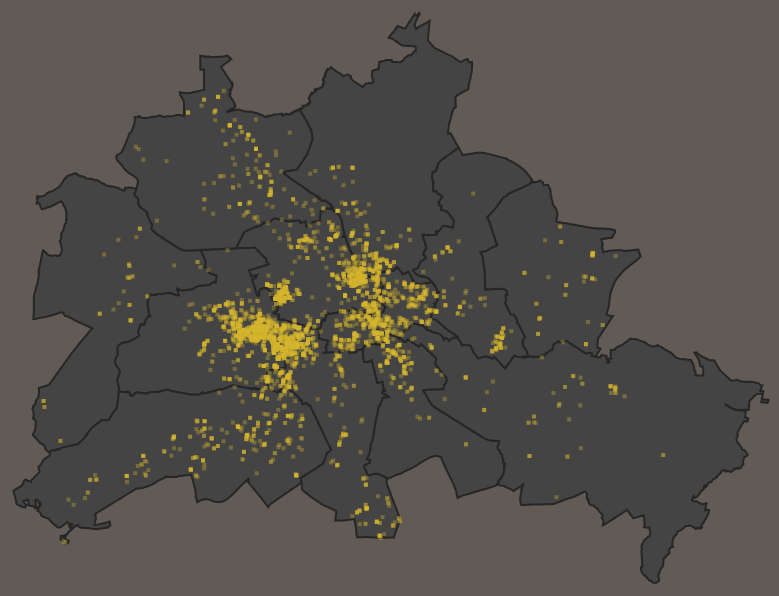
D3 v3 page, settled after 480 driven frames (8 s of simulated time); the page loaded 2 data file(s).


    
  var width = 800, height = 600;

  var projection = d3.geo.albers()
      .rotate([-6, 0]);

  var path = d3.geo.path()
      .projection(projection);
  
  var svg = d3.select("#map").append("svg")
      .attr("width", width)
      .attr("height", height);

  function filteryears(year) {
      return year.value;
  }
  
  d3.json('berlin.json', function(error, data) {
      
      var districts = topojson.feature(data, data.objects.states);
      
      var tooltip = d3.select("#tooltip")
          .append("div")   
          .attr("class", "tooltip")
          .style("opacity", 0);
      
      var starter = d3.selectAll("#map")
          .append("div");

      projection
          .scale(1)
          .translate([0, 0]);
      
      var b = path.bounds(districts),
          s = .95 / Math.max((b[1][0] - b[0][0]) / width, (b[1][1] - b[0][1]) / height),
          t = [((width - s * (b[1][0] + b[0][0])) / 2) + 20, (height - s * (b[1][1] + b[0][1])) / 2];

      projection
          .scale(s)
          .translate(t);
      
      svg.append("path")
          .datum(topojson.mesh(data, data.objects.states, function(a, b) { return a !== b; }))
          .attr("class", "mesh")
          .attr("d", path);
      
      svg.selectAll("district")
          .data(topojson.feature(data, data.objects.states).features)
          .enter().append("path")
          .attr("class", "district")
          .attr("d", path);

      // var maprect = map.getBoundingClientRect();
      
      // starter.html("&#x25b6;")
      //     .attr("class", "starter")
      //     .style("width", width)
      //     .style("left", maprect.left + width/2 + "px")
      //     .style("top", maprect.top + height/2 + "px");
      
      d3.tsv("stolpersteine.tsv", function(error, data) {
          
          pd = d3.time.format("%Y-%m-%d").parse
          fd = d3.time.format("%B %-d, %Y")
          yd = d3.time.format("%Y")
          
          data.forEach(function(d) {
              d.lat = +d.lat;
              d.lng = +d.lng;
              d.posdeport = pd(d.deport)
              d.posdeath = pd(d.death)
              d.year = yd(pd(d.deport))
          });
          
          var plates = svg.selectAll("rect")
              .data(data, function(d) { return d.name;})
          
          plates.enter()
              .append("rect")
              .attr("name", function(d) { return d.name;})
              .attr("transform", function(d) {
                  return "translate(" + projection([d.lng, d.lat]) + ")";
              })
              .attr("width", 4)
              .attr("height", 4)
              .attr("opacity", 0.35)
              .attr("class", "plate")


              plates.on("mouseover", function(d) {
                  tooltip.transition()        
                      .duration(50)
                      .style("opacity", 1);
                  
                  if(d.deport != "1945-05-08" && d.death != "1945-05-08") {
                      tooltip.html("<p style='font-size:22px; color: #d5b52f'><strong>" + d.name + "</strong></p>" + 
                                   "<p>" + d.address + "</p>" +
                                   "<p style='padding-top: 8px'>Deported " + fd(d.posdeport) + "<br/>" +
                                   "Murdered "  + fd(d.posdeath) + " (" + d.murder + ")")
                          .style("left", width * 2/3 + "px")
                          .style("top", height/4 + "px");
                  } else if (d.death == "1945-05-08" && d.murder != "place of death unknown"){
                      tooltip.html("<p style='font-size:22px; color: #d5b52f'><strong>" + d.name + "</strong></p>" + 
                                   "<p>" + d.address + "</p>" +
                                   "<p style='padding-top: 8px'>Murdered in "  + d.murder + "</p>")
                          .style("left", width * 2/3 + "px")
                          .style("top", height/4 + "px");
                  } else {
                      tooltip.html("<p style='font-size:22px; color: #d5b52f'><strong>" + d.name + "</strong></p>" + 
                                   "<p>" + d.address + "</p>")
                          .style("left", width * 2/3 + "px")
                          .style("top", height/4 + "px");
                  }
                  
                  d3.select(this)
                      .transition()
                      .duration(100)
                      .attr("width", 8)
                      .attr("height", 8);
                  
              })
              .on("mouseout", function(d) {
                  tooltip.transition()        
                      .duration(500)      
                      .style("opacity", 0);
                  
                  d3.select(this)
                      .transition()
                      .duration(250)
                      .attr("width", 4)
                      .attr("height", 4);
              });

          d3.selectAll(".check")
              .on("change", function () {
                  var year = this.value, 
                      display = this.checked ? "inline" : "none";

                  svg.selectAll("rect")
                      .filter(function(d) { return d.year === year; } )
                      .attr("display", display);
              });


      });

      // d3.selectAll("#map")
      //     .on("click", function() {
              
      //         starter.transition()
      //             .duration(250)
      //             .attr("opacity", 0)
      //             .remove();
              
      //         svg.selectAll("circle")
      //             .transition()
      //             .duration(1500)
      //             .delay(function(d) {
      //                 return d.timestamp * 2 + (Math.random() * 10);
      //             })
      //             .attr("r", 3);


      //     });
      
  });
  


### data: stolpersteine.tsv
name	deport	death	timestamp	murder	address	lat	lng
Hedwig Abraham	1942-09-10	1945-05-08	1144	Ghetto Theresienstadt	Märkisches Ufer 20	52.51	13.41
Richard Abraham	1942-10-03	1945-05-08	1167	Auschwitz	Wallstraße 84	52.51	13.41
Herta Abraham (geb. Michaelis)	1942-10-03	1945-05-08	1167	Auschwitz	Wallstraße 84	52.51	13.41
Ruth Nelly Abraham	1942-10-03	1945-05-08	1167	Auschwitz	Wallstraße 84	52.51	13.41
Edmond Adout	1942-07-11	1945-05-08	1083	Auschwitz	Dortmunder Str. 9	52.52	13.34
Margarete Alexander (geb. Fraenkel)	1942-07-21	1943-02-18	1093	Ghetto Theresienstadt	Elberfelder Str. 20	52.52	13.34
Fritz Ulrich Alexander	1942-03-28	1945-05-08	978	Unbekannter Todesort	Engeldamm 66	52.51	13.42
Alfons Alexander	1943-03-04	1945-05-08	1319	Auschwitz	Turiner Straße 46	52.55	13.36
Evelyne Alexander	1943-03-04	1945-05-08	1319	Auschwitz	Turiner Straße 46	52.55	13.36
Anni Alexander (geb. Levi)	1943-03-04	1945-05-08	1319	Auschwitz	Turiner Straße 46	52.55	13.36
Gertrud Alter	1942-07-23	1944-01-23	1095	Ghetto Theresienstadt	Cuxhavener Straße 14	52.52	13.34
Elise Altona (geb. Bornstein)	1942-11-19	1945-05-08	1214	Auschwitz	Steinstr. 2	52.4	13.4
Hermann Aron	1941-11-01	1941-11-19	831	Ghetto Litzmannstadt / Łódź	Rosenthaler Str. 62	52.53	13.4
Martha Sophie Aron (geb. Meyer)	1941-11-01	1945-05-08	831	Unbekannter Todesort	Rosenthaler Str. 62	52.53	13.4
Henriette Aronhold	1944-06-16	1944-10-26	1789	Ghetto Theresienstadt	Tucholskystr. 38	52.53	13.39
Leo Aronsbach	1943-03-17	1945-05-08	1332	Auschwitz	Große Hamburger Str. 29	52.53	13.4
Flora Aronsbach (geb. Flieg)	1943-03-17	1943-05-17	1332	Ghetto Theresienstadt	Große Hamburger Str. 29	52.53	13.4
Selma Aronsbach (geb. Goldemann)	1942-10-19	1942-10-22	1183	Ghetto Riga	Große Präsidentenstraße 8	52.52	13.4
Erika Aronsbach	1942-10-19	1942-10-22	1183	Ghetto Riga	Große Präsidentenstraße 8	52.52	13.4
Manfred Aronsbach	1942-10-19	1942-10-22	1183	Ghetto Riga	Große Präsidentenstraße 8	52.52	13.4
Paul Aronsbach	1942-10-19	1945-05-08	1183	Ghetto Riga	Große Präsidentenstraße 8	52.52	13.4
Philipp Aronstein	1942-09-08	1942-09-23	1142	Ghetto Theresienstadt	Solinger Str. 7	52.52	13.33
Luise Aronstein (geb. Scholtz)	1942-09-08	1945-05-08	1142	Auschwitz	Solinger Str. 7	52.52	13.33
David (Davicso) Asriel	1942-01-25	1945-05-08	916	Ghetto Riga	Friedrichstr. 76	52.51	13.39
Helene Asriel (geb. Fischer)	1943-05-17	1945-05-08	1393	Auschwitz	Genthiner Str. 46	52.5	13.36
Emma Bachrach (geb. Nelson)	1942-11-04	1943-01-11	1199	Ghetto Theresienstadt	Torstr. 223	52.53	13.39
Issak Barkowsky	1943-02-26	1945-05-08	1313	Auschwitz	Badstraße 58	52.55	13.38
Frieda Barkowsky (geb. Heymann)	1943-02-26	1945-05-08	1313	Auschwitz	Badstraße 58	52.55	13.38
Alfred Barkowsky	1943-02-26	1945-05-08	1313	Auschwitz	Badstraße 58	52.55	13.38
Friedrike Barkowsky (geb. Barkowsky)	1943-02-26	1945-05-08	1313	Auschwitz	Badstraße 58	52.55	13.38
Ilse Barkowsky	1943-02-26	1945-05-08	1313	Auschwitz	Badstraße 58	52.55	13.38
Julius Barkowsky	1941-11-17	1941-11-25	847	KZ Kauen / Kowno	Reinickendorfer Str. 77	52.55	13.37
Helene Barkowsky (geb. Heymann)	1941-11-17	1941-11-25	847	KZ Kauen / Kowno	Reinickendorfer Str. 77	52.55	13.37
Adolf Barkowsky	1941-11-17	1941-11-25	847	KZ Kauen / Kowno	Reinickendorfer Str. 77	52.55	13.37
Frieda Baumann (geb. Langer)	1945-05-08	1945-05-08	2115	Zamość	Almstadtstr. 24	52.53	13.41
Joseph Baumann	1945-05-08	1945-05-08	2115	Zamość	Almstadtstr. 24	52.53	13.41
Max Bayer	1945-05-08	1945-05-08	2115	Unbekannter Todesort	Unter den Linden 6	52.52	13.39
Elia Behar	1942-06-13	1945-05-08	1055	KZ Majdanek	Köpenicker Straße 112	52.51	13.42
Lea Behar (geb. Haco)	1942-06-13	1945-05-08	1055	KZ Majdanek	Köpenicker Straße 112	52.51	13.42
Simcha Behar	1943-03-01	1945-05-08	1316	Unbekannter Todesort	Köpenicker Straße 112	52.51	13.42
Jakob Behar	1943-03-01	1945-05-08	1316	Unbekannter Todesort	Köpenicker Straße 112	52.51	13.42
Leopold Behrendt	1941-11-14	1945-05-08	844	Ghetto Minsk	Bredowstraße 49	52.53	13.34
Helene Behrendt (geb. Richter)	1941-11-14	1945-05-08	844	Ghetto Minsk	Bredowstraße 49	52.53	13.34
Konrad Behrendt	1945-05-08	1943-05-20	2115	Zuchthaus Luckau	Hussitenstr. 7	52.54	13.39
Karl Behrens	1945-05-08	1943-05-13	2115	Berlin-Plötzensee	Huttenstraße 12	52.53	13.32
Simon Beiser	1942-04-02	1945-05-08	983	Ghetto Warschau	Levetzowstr. 16	52.52	13.34
Lina Bendheim	1942-10-03	1945-05-08	1167	Auschwitz	Dresdener Straße 91	52.51	13.41
Salomon Bendheim	1942-10-03	1942-10-22	1167	Ghetto Theresienstadt	Dresdener Straße 91	52.51	13.41
Arthur Bendheim	1942-08-10	1945-05-08	1113	Auschwitz	Dresdener Straße 91	52.51	13.41
Betty Bendheim (geb. Hirsch)	1942-10-03	1942-10-19	1167	Ghetto Theresienstadt	Dresdener Straße 91	52.51	13.41
Felli (Feigel) Bergoffen (geb. Singer)	1945-05-08	1945-05-08	2115	Auschwitz	Sophienstraße 6	52.51	13.49
Jakob Bergoffen	1942-07-20	1942-08-31	1092	Auschwitz	Sophienstraße 6	52.51	13.49
Kurt Bernhardt	1943-09-28	1945-05-08	1527	Auschwitz	Ackerstr. 15	52.53	13.4
Marion Beutler	1941-10-29	1942-05-05	828	KZ Kulmhof / Chełmno	Unter den Linden 6	52.52	13.39
Heinz Bibergeil	1943-10-14	1945-05-08	1543	Auschwitz	Anklamer Straße 33	52.54	13.4
Martin Bick	1942-12-14	1945-05-08	1239	Auschwitz	Zionskirchstr. 32	52.53	13.4
Grete Blum (geb. Hackel)	1941-11-17	1941-11-25	847	KZ Kauen / Kowno	Ackerstr. 83-84	52.53	13.4
Georg Blumenfeld	1945-05-08	1939-06-21	2115	Berlin	Kurfürstenstr. 58	52.5	13.31
Lucia Margarethe Blumenfeld (geb. Sussma…	1945-05-08	1941-11-11	2115	Berlin	Kurfürstenstr. 58	52.5	13.31
Herbert Blumenfeld	1945-05-08	1945-05-08	2115	Unbekannter Todesort	Solinger Straße 10	52.52	13.34
... 5,005 more rows

### data: berlin.json
{
 "type": "Topology",
 "objects": {
  "states": {
   "type": "GeometryCollection",
   "geometries": [
    "{... 3 keys}",
    "{... 3 keys}",
    "{... 3 keys}",
    "{... 3 keys}",
    "{... 3 keys}",
    "{... 3 keys}",
    "{... 3 keys}",
    "{... 3 keys}",
    "... 4 more items"
   ]
  }
 },
 "transform": {
  "translate": [
   13.09,
   52.34
  ],
  "scale": [
   6.7279565286768564e-09,
   3.3722367055509834e-09
  ]
 },
 "arcs": [
  [
   [
    49258315,
    55542410
   ],
   [
    111167,
    -87668
   ],
   [
    101792,
    -80505
   ],
   [
    43211,
    -33244
   ],
   [
    22746,
    -17724
   ],
   [
    259599,
    -203839
   ],
   [
    48549,
    -38077
   ],
   [
    37598,
    -27775
   ],
   "... 260 more items"
  ],
  [
   [
    41793176,
    47631992
   ],
   [
    -25591,
    -39501
   ],
   [
    -83565,
    13176
   ],
   [
    -369714,
    100404
   ],
   [
    -47082,
    12559
   ],
   [
    -76314,
    20719
   ],
   [
    -112303,
    30447
   ],
   [
    -46956,
    12638
   ],
   "... 33 more items"
  ],
  [
   [
    37615514,
    49410607
   ],
   [
    -21646,
    10503
   ],
   [
    -13652,
    6571
   ],
   [
    -5624,
    2718
   ],
   [
    -20181,
    9710
   ],
   [
    -33326,
    16070
   ],
   [
    -9711,
    4697
   ],
   [
    -27721,
    13245
   ],
   "... 460 more items"
  ],
  [
   [
    31686367,
    62440292
   ],
   [
    115749,
    285131
   ],
   [
    81170,
    195074
   ],
   [
    65414,
    150294
   ],
   [
    38254,
    85331
   ],
   [
    31897,
    69813
   ],
   [
    233616,
    495027
   ],
   [
    70954,
    149975
   ],
   "... 129 more items"
  ],
  [
   [
    44598263,
    68033535
   ],
   [
    17136,
    -18640
   ],
   [
    20732,
    15753
   ],
   [
    54203,
    -72699
   ],
   [
    5958,
    -10130
   ],
   [
    -987,
    -16048
   ],
   [
    -5297,
    -6923
   ],
   [
    -33402,
    -43708
   ],
   "... 154 more items"
  ],
  [
   [
    49258315,
    55542410
   ],
   [
    262109,
    318614
   ],
   [
    70159,
    85285
   ],
   [
    84623,
    102870
   ],
   [
    161127,
    195850
   ],
   [
    24830,
    -4046
   ],
   [
    29114,
    -5844
   ],
   [
    66861,
    5158
   ],
   "... 58 more items"
  ],
  [
   [
    57039895,
    54103803
   ],
   [
    4385,
    -8117
   ],
   [
    20042,
    3330
   ],
   [
    12152,
    -49619
   ],
   [
    11971,
    2003
   ],
   [
    17893,
    2792
   ],
   [
    97920,
    -192858
   ],
   [
    -19453,
    1042
   ],
   "... 96 more items"
  ],
  [
   [
    59804712,
    44243678
   ],
   [
    -39768,
    18219
   ],
   [
    -84865,
    38875
   ],
   [
    -106664,
    37145
   ],
   [
    -96462,
    22083
   ],
   [
    -141146,
    -13789
   ],
   [
    -121195,
    -41594
   ],
   [
    -5500,
    -2678
   ],
   "... 120 more items"
  ],
  "... 25 more items"
 ]
}